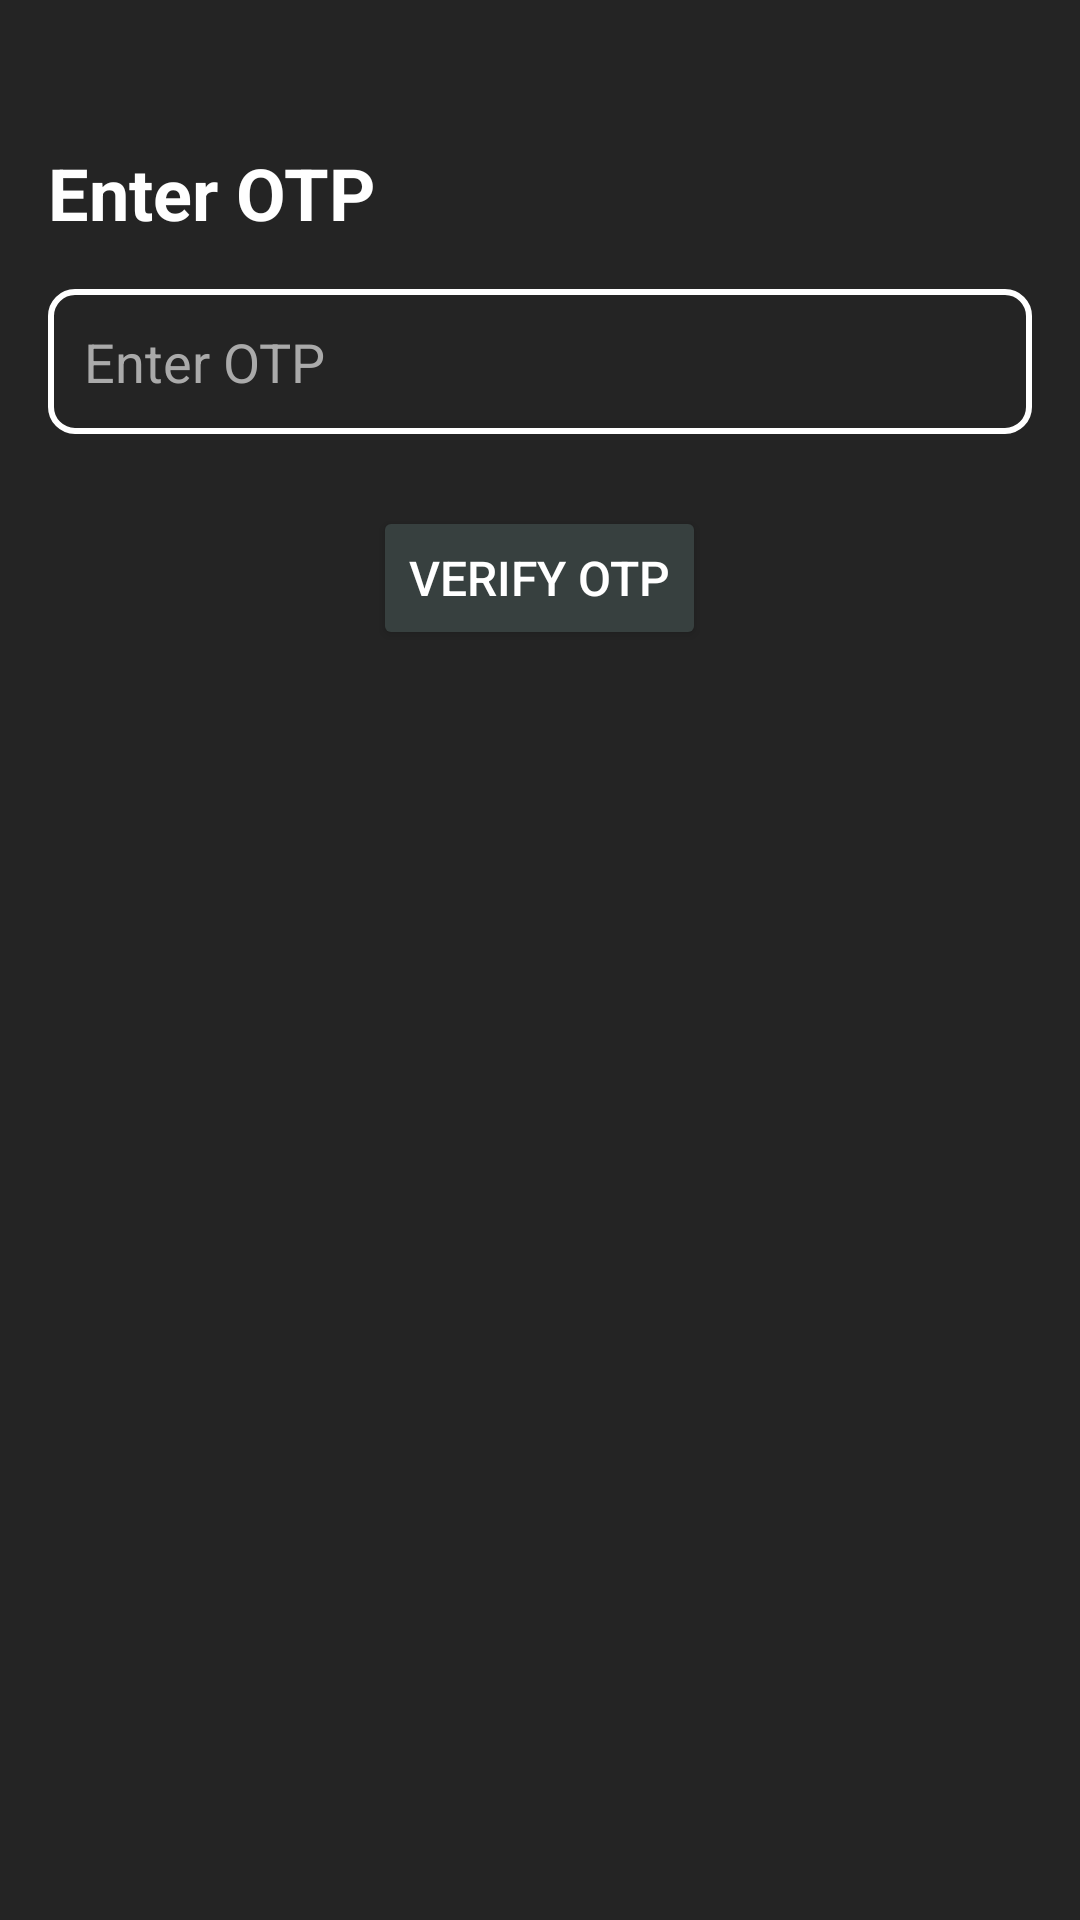

Layout XML and referenced resources for this Android screen:
<!-- AndroidManifest.xml: application theme Theme.EventApplication -->
<!-- res/layout/activity_verify.xml -->
<?xml version="1.0" encoding="utf-8"?>
<RelativeLayout xmlns:android="http://schemas.android.com/apk/res/android"
    xmlns:app="http://schemas.android.com/apk/res-auto"
    xmlns:tools="http://schemas.android.com/tools"
    android:id="@+id/main"
    android:layout_width="match_parent"
    android:layout_height="match_parent"
    android:background="#242424"
    tools:context=".VerifyActivity">

    <TextView
        android:id="@+id/verifyOtpTitle"
        android:layout_width="wrap_content"
        android:layout_height="wrap_content"
        android:layout_marginStart="16dp"
        android:layout_marginTop="48dp"
        android:text="Enter OTP"
        android:textColor="@android:color/white"
        android:textSize="24sp"
        android:textStyle="bold" />

    
    <EditText
        android:id="@+id/otp_field"
        android:layout_width="match_parent"
        android:layout_height="wrap_content"
        android:layout_below="@id/verifyOtpTitle"
        android:layout_marginStart="16dp"
        android:layout_marginEnd="16dp"
        android:layout_marginTop="16dp"
        android:background="@drawable/edittext_background"
        android:hint="Enter OTP"
        android:inputType="number"
        android:padding="12dp"
        android:textColor="@android:color/white"
        android:textColorHint="@android:color/darker_gray" />

    
    <Button
        android:id="@+id/verify_button"
        android:layout_width="wrap_content"
        android:layout_height="wrap_content"
        android:layout_below="@id/otp_field"
        android:layout_centerHorizontal="true"
        android:layout_marginTop="24dp"
        android:backgroundTint="#37403F"
        android:padding="12dp"
        android:text="Verify OTP"
        android:textColor="@android:color/white"
        android:textSize="16sp" />

</RelativeLayout>
<!-- resources referenced by this layout -->
<resources>
  <!-- drawable edittext_background (drawable) -->
  <?xml version="1.0" encoding="utf-8"?>
  <selector xmlns:android="http://schemas.android.com/apk/res/android">
      <item>
          <shape>
              <solid android:color="@android:color/transparent" /> 
              <stroke android:width="2dp" android:color="#FFFFFF" /> 
              <corners android:radius="8dp" />
          </shape>
      </item>
  </selector>
  <style name="Theme.EventApplication" parent="Base.Theme.EventApplication" />
  <style name="Base.Theme.EventApplication" parent="Theme.Material3.DayNight.NoActionBar">
          
          
      </style>
</resources>
